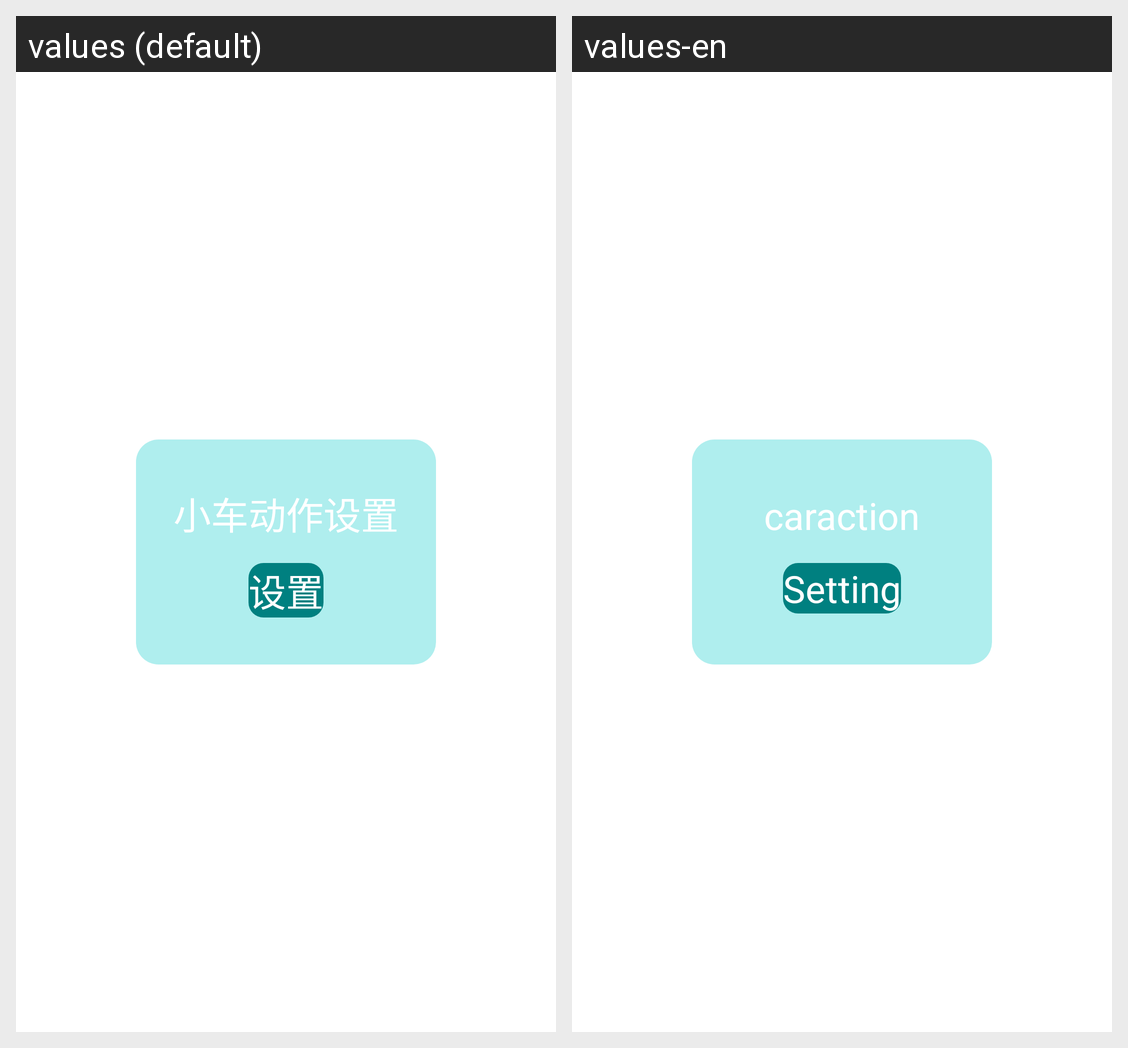

Locale-by-locale string values for the Android screen shown in this grid:
Android screen res/layout/viewpager_caraction.xml rendered under 2 locales, left to right: values (default), values-en. Device: Nexus 5 (rendered at 1080×1920; each locale shown at half size, 540×960, under a caption strip naming it); theme AppTheme.
Strings drawn on this screen, with the default value and each locale's value (text and hints the layout hard-codes, and strings that could not be matched under every locale, appear in the picture but are not listed):

caraction
  values: 小车动作设置
  values-en: caraction

setting
  values: 设置
  values-en: Setting
